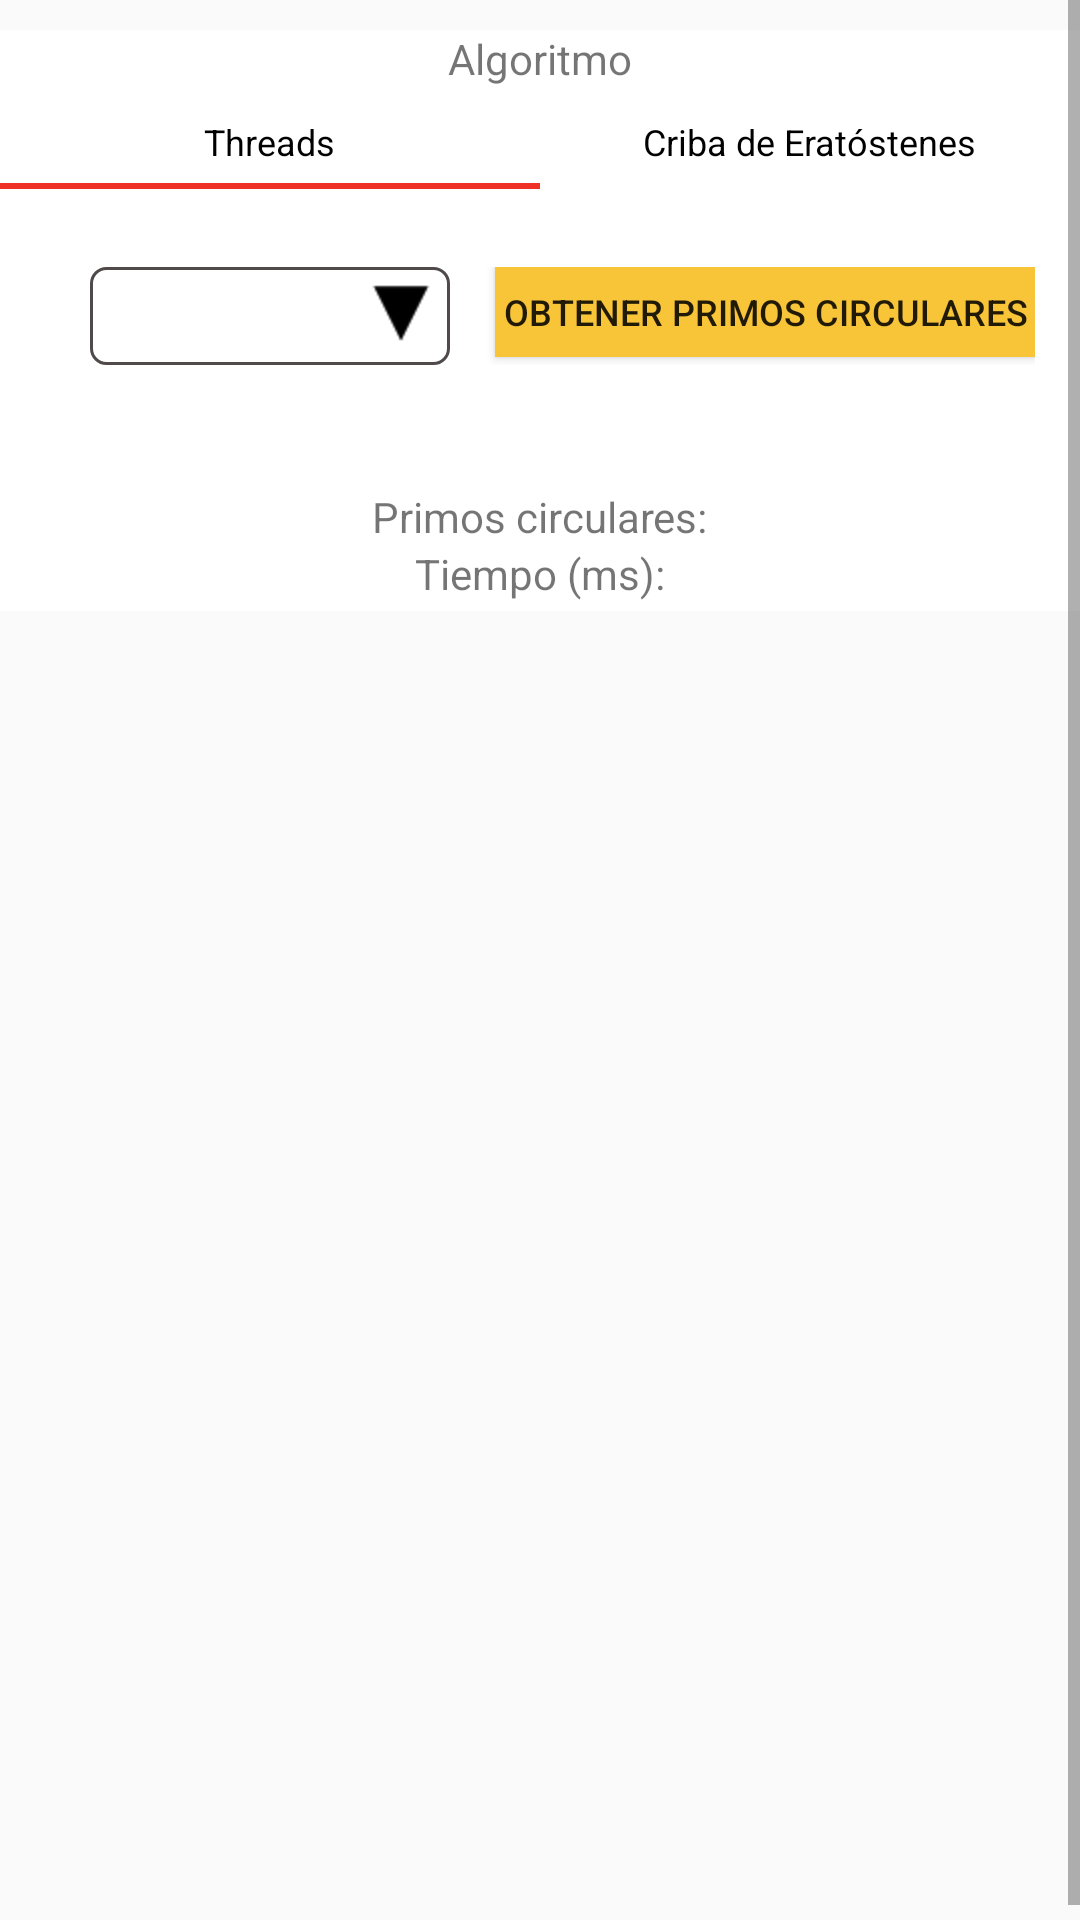

The Android layout XML behind this screen, and the referenced resources:
<!-- AndroidManifest.xml: application theme AppTheme -->
<!-- res/layout/layout_2_test.xml -->
<?xml version="1.0" encoding="utf-8"?>
<ScrollView xmlns:android="http://schemas.android.com/apk/res/android"
    android:layout_width="match_parent"
    android:layout_height="match_parent"
    android:fillViewport="true" >

    <LinearLayout
        android:layout_width="fill_parent"
        android:layout_height="wrap_content"
        android:layout_gravity="center_horizontal"
        android:layout_marginLeft="10dip"
        android:layout_marginRight="10dip"
        android:layout_marginTop="5dip"
        android:gravity="center_horizontal"
        android:orientation="vertical" >

        <LinearLayout
            android:layout_width="fill_parent"
            android:layout_height="wrap_content"
            android:layout_gravity="center_horizontal"
            android:layout_marginTop="5dip"
            android:background="@drawable/style_layout_01"
            android:gravity="center_horizontal"
            android:orientation="vertical" >

            <TextView
                android:layout_width="wrap_content"
                android:layout_height="wrap_content"
                android:layout_gravity="center_horizontal"
                android:text="@string/ly_test_alg" />

            <RadioGroup
                android:layout_width="fill_parent"
                android:layout_height="wrap_content"
                android:orientation="horizontal"
                android:weightSum="1.0" >

                <RadioButton
                    android:id="@+id/lyRd1"
                    android:layout_width="0dp"
                    android:layout_height="35dp"
                    android:layout_weight="0.5"
                    android:background="@drawable/style_tab_button_bar"
                    android:button="@android:color/transparent"
                    android:checked="true"
                    android:gravity="center_vertical|center_horizontal"
                    android:text="@string/ly_test_trheads"
                    android:textSize="12sp" />

                <RadioButton
                    android:id="@+id/lyRd2"
                    android:layout_width="0dp"
                    android:layout_height="35dp"
                    android:layout_weight="0.5"
                    android:background="@drawable/style_tab_button_bar"
                    android:button="@android:color/transparent"
                    android:gravity="center_vertical|center_horizontal"
                    android:text="@string/ly_test_sieve"
                    android:textSize="12sp" />
            </RadioGroup>

            <LinearLayout
                android:layout_width="fill_parent"
                android:layout_height="wrap_content"
                android:layout_gravity="center_horizontal|center_vertical"
                android:layout_marginLeft="15dip"
                android:layout_marginRight="15dip"
                android:layout_marginTop="10dip"
                android:paddingTop="15dip"
                android:gravity="center_horizontal"
                android:orientation="horizontal" >

                <Spinner
                    android:id="@+id/lyLimitSpinner"
                    style="@style/spinner_style"
                    android:layout_width="0dp"
                    android:layout_height="wrap_content"
                    android:layout_gravity="center_vertical|center_horizontal"
                    android:layout_marginLeft="15dip"
                    android:layout_marginRight="15dip"
                    android:layout_weight=".40"
                    android:enabled="true"
                    android:gravity="right|center_vertical" />

                <Button
                    android:id="@+id/lyFindPrimesBtn"
                    android:layout_width="0dp"
                    android:layout_height="30dp"
                    android:layout_weight=".60"
                    android:background="@drawable/style_button01"
                    android:gravity="center_horizontal|center_vertical"
                    android:text="@string/ly_test_btn"
                    android:textSize="12sp" />
            </LinearLayout>

            <LinearLayout
                android:layout_width="fill_parent"
                android:layout_height="wrap_content"
                android:layout_gravity="center_horizontal|center_vertical"
                android:layout_margin="3dip"
                android:gravity="center_horizontal"
                android:orientation="vertical" >

                <TextView
                    android:id="@+id/lyTxtProcessors"
                    android:layout_width="wrap_content"
                    android:layout_height="wrap_content" />

                <TextView
                    android:id="@+id/lyTxtProcess"
                    android:layout_width="wrap_content"
                    android:layout_height="wrap_content"
                    android:text="@string/ly_lbl_process"
                    android:visibility="invisible" />

                <TextView
                    android:id="@+id/lyTxtTotal"
                    android:layout_width="wrap_content"
                    android:layout_height="wrap_content"
                    android:text="@string/ly_test_lbl_primes_total" />

                <TextView
                    android:id="@+id/lyTxtTime"
                    android:layout_width="wrap_content"
                    android:layout_height="wrap_content"
                    android:text="@string/ly_lbl_primes_time" />
            </LinearLayout>
        </LinearLayout>

        <ExpandableListView
            android:id="@+id/lyPrimesList"
            android:layout_width="match_parent"
            android:layout_height="wrap_content" />
    </LinearLayout>

</ScrollView>
<!-- resources referenced by this layout -->
<resources>
  <!-- drawable style_button01 (drawable-hdpi) -->
  <?xml version="1.0" encoding="utf-8"?>
  <selector xmlns:android="http://schemas.android.com/apk/res/android">
  
      <item android:drawable="@drawable/style_button01_in" android:state_pressed="true"/>
      <item android:drawable="@drawable/style_button01_out" android:state_focused="false"/>
  
  </selector>
  <!-- drawable style_layout_01 (drawable-hdpi) -->
  <?xml version="1.0" encoding="utf-8"?>
  <shape xmlns:android="http://schemas.android.com/apk/res/android"
      android:shape="rectangle" >
  
      <solid android:color="#FFFFFF" />
  
      
  
  </shape>
  <!-- drawable style_tab_button_bar (drawable-hdpi) -->
  <?xml version="1.0" encoding="utf-8"?>
  <selector xmlns:android="http://schemas.android.com/apk/res/android">
  
      <item android:state_pressed="true"><shape android:shape="rectangle">
              <solid android:color="#e9e9e9" />
          </shape></item>
      <item android:state_checked="true"><layer-list>
              <item android:bottom="1dp" android:left="-2dp" android:right="-2dp" android:top="-2dp"><shape android:shape="rectangle">
                      <stroke android:width="2dp" android:color="#EE3124" />
  
                      <solid android:color="#00FFFFFF" />
  
                      <padding android:bottom="10dp" android:left="10dp" android:right="10dp" android:top="10dp" />
                  </shape></item>
          </layer-list></item>
      <item><shape android:shape="rectangle">
              <solid android:color="#ffffff" />
          </shape></item>
  
  </selector>
  <string name="ly_lbl_primes_time">Tiempo (ms):</string>
  <string name="ly_lbl_process">Calculando……</string>
  <string name="ly_test_alg">Algoritmo</string>
  <string name="ly_test_btn">Obtener primos circulares</string>
  <string name="ly_test_lbl_primes_total">Primos circulares:</string>
  <string name="ly_test_sieve">Criba de Eratóstenes</string>
  <string name="ly_test_trheads">Threads</string>
  <style name="spinner_style">
          <item name="android:background">@drawable/spinner_bg</item>
          <item name="android:layout_marginLeft">10dp</item>
          <item name="android:layout_marginRight">10dp</item>
          <item name="android:paddingLeft">8dp</item>
      </style>
  <style name="AppTheme" parent="AppBaseTheme">
          
      </style>
  <!-- drawable style_button01_in (drawable-hdpi) -->
  <?xml version="1.0" encoding="UTF-8"?>
  <shape xmlns:android="http://schemas.android.com/apk/res/android"
      android:shape="rectangle" >
      <solid android:color="#E8AA09" />
  </shape>
  <!-- drawable style_button01_out (drawable-hdpi) -->
  <?xml version="1.0" encoding="UTF-8"?>
  <shape xmlns:android="http://schemas.android.com/apk/res/android"
      android:shape="rectangle" >
      <solid android:color="#F8C438" />
  </shape>
  <!-- drawable spinner_bg (drawable-hdpi) -->
  <?xml version="1.0" encoding="utf-8"?>
  <selector xmlns:android="http://schemas.android.com/apk/res/android">
  
      <item><layer-list>
              <item><shape>
                      <gradient android:angle="90" android:endColor="#ffffff" android:startColor="#ffffff" android:type="linear" />
  
                      <stroke android:width="1dp" android:color="#504a4b" />
  
                      <corners android:radius="5dp" />
  
                      <padding android:bottom="3dp" android:left="3dp" android:right="3dp" android:top="3dp" />
                  </shape></item>
              <item><bitmap android:gravity="bottom|right" android:src="@drawable/ic_spinner_arrow" />
  </item>
          </layer-list></item>
  
  </selector>
  <style name="AppBaseTheme" parent="Theme.AppCompat.Light">
          
      </style>
  <!-- drawable ic_spinner_arrow: png bitmap (drawable-hdpi, 1063 bytes) -->
</resources>
